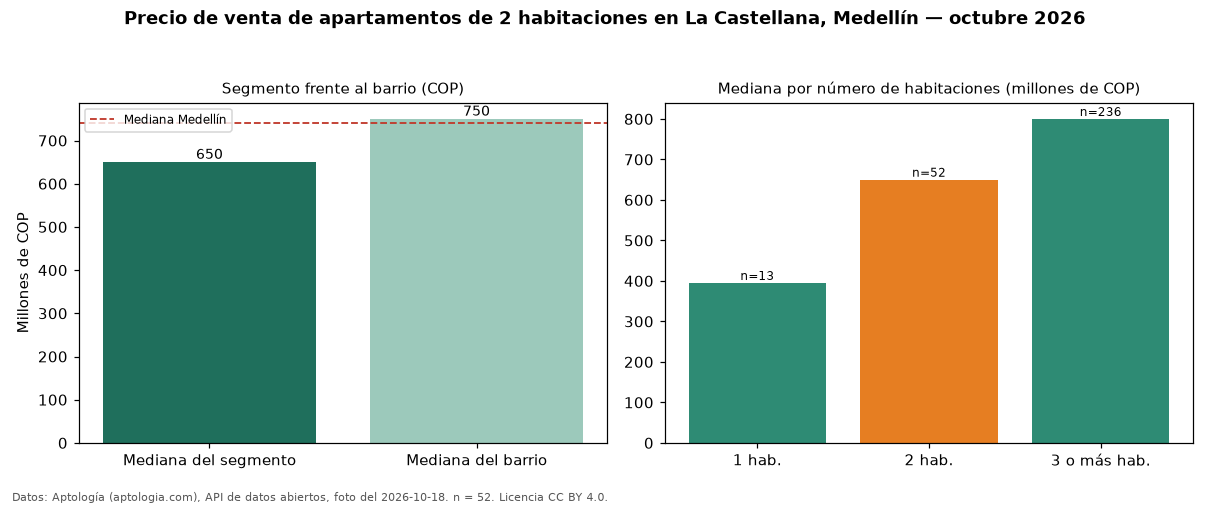

Values plotted in this chart, from the file beside it:
seccion, metrica, valor_cop, n
precio, mediana, 650000000, 52
habitaciones, 1, 395000000, 13
habitaciones, 2, 650000000, 52
habitaciones, 3+, 800000000, 236
barrio, mediana_barrio_todos_los_tamanos, 750000000, 301
ciudad, mediana_ciudad, 740500000, 
fuente, fecha_foto, 2026-10-18, 
fuente, atribucion, https://www.aptologia.com/venta/medellin…, 
